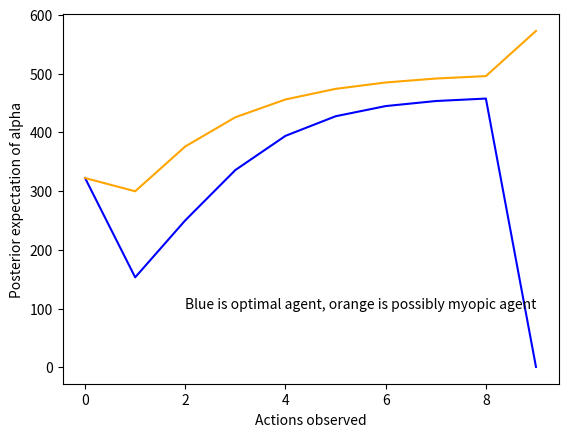

Source code (Python):
import matplotlib.pyplot as plt

ax = plt.subplot(111)

optimalAlpha = [322.2099999999999,153.20372902296901,250.19731277690136,335.8316861421096,394.0191716895453,427.35722441540383,444.7022308197206,453.3012132768806,457.4828455286439,0.6824259303759362]
discountAlpha = [322.20999999999987,299.6891023261345,375.9555599453344,425.6921958182417,455.9723999413466,474.0086757832103,484.8604088613864,491.58188051278137,495.71998677732006,572.6276167309703]
actionsSeen = range(10)

lines = ax.plot(actionsSeen, optimalAlpha, 'b', discountAlpha, 'orange')
ax.set_xlabel('Actions observed')
ax.set_ylabel('Posterior expectation of alpha')
ax.text(2, 100, 'Blue is optimal agent, orange is possibly myopic agent')
plt.savefig('./procrastination_alpha_inference.png')
plt.show()
